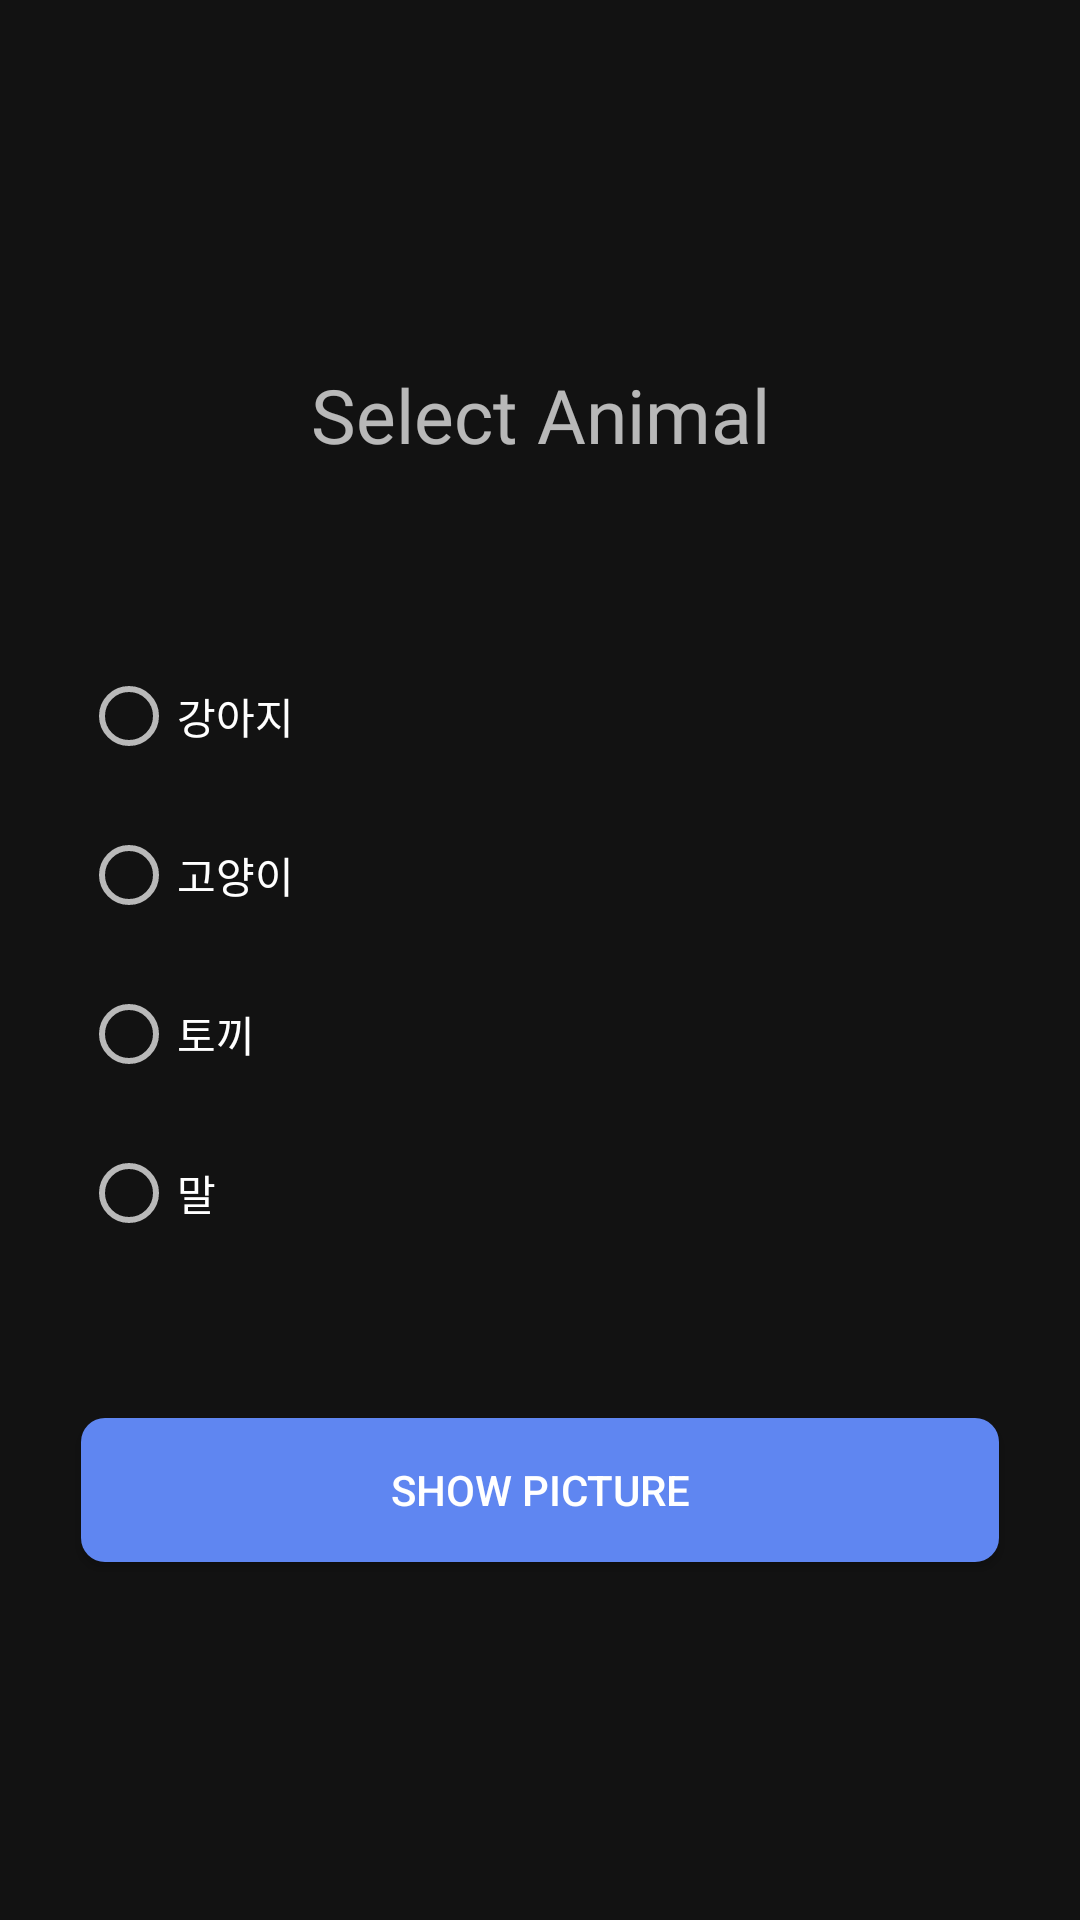

Reconstruct the res/layout file that produces this screen, plus the resources it refers to.
<!-- AndroidManifest.xml: application theme Theme.MaterialComponents.NoActionBar -->
<!-- res/layout/fragment_pictures.xml -->
<?xml version="1.0" encoding="utf-8"?>
<layout xmlns:app="http://schemas.android.com/apk/res-auto">
    <androidx.constraintlayout.widget.ConstraintLayout
        xmlns:android="http://schemas.android.com/apk/res/android"
        xmlns:tools="http://schemas.android.com/tools"
        android:layout_width="match_parent"
        android:layout_height="match_parent"
        tools:context=".picture.PicturesFragment">

        <TextView
            android:id="@+id/tv_gallery"
            android:layout_width="wrap_content"
            android:layout_height="wrap_content"
            android:text="Select Animal"
            android:fontFamily="@font/apple_sd_gothic_neo_bold"
            android:textSize="25sp"
            app:layout_constraintTop_toTopOf="parent"
            app:layout_constraintBottom_toBottomOf="parent"
            app:layout_constraintStart_toStartOf="parent"
            app:layout_constraintEnd_toEndOf="parent"
            app:layout_constraintVertical_bias="0.2"/>

        <RadioGroup
            android:id="@+id/rb_group"
            android:layout_width="0dp"
            android:layout_height="wrap_content"
            android:orientation="vertical"
            app:layout_constraintWidth_percent="0.85"
            app:layout_constraintVertical_bias="0.2"
            app:layout_constraintTop_toBottomOf="@id/tv_gallery"
            app:layout_constraintStart_toStartOf="parent"
            app:layout_constraintEnd_toEndOf="parent"
            app:layout_constraintBottom_toBottomOf="parent">

            <RadioButton
                android:id="@+id/rb_dog"
                android:layout_width="wrap_content"
                android:layout_height="wrap_content"
                android:layout_marginTop="5dp"
                android:text="강아지"
                android:fontFamily="@font/apple_sd_gothic_neo_bold"/>

            <RadioButton
                android:id="@+id/rb_cat"
                android:layout_width="wrap_content"
                android:layout_height="wrap_content"
                android:layout_marginTop="5dp"
                android:text="고양이"
                android:fontFamily="@font/apple_sd_gothic_neo_bold"/>

            <RadioButton
                android:id="@+id/rb_rabbit"
                android:layout_width="wrap_content"
                android:layout_height="wrap_content"
                android:layout_marginTop="5dp"
                android:text="토끼"
                android:fontFamily="@font/apple_sd_gothic_neo_bold"/>

            <RadioButton
                android:id="@+id/rb_horse"
                android:layout_width="wrap_content"
                android:layout_height="wrap_content"
                android:layout_marginTop="5dp"
                android:text="말"
                android:fontFamily="@font/apple_sd_gothic_neo_bold"/>

        </RadioGroup>

        <androidx.appcompat.widget.AppCompatButton
            android:id="@+id/btn_dialog"
            android:layout_width="0dp"
            android:layout_height="wrap_content"
            android:text="Show picture"
            android:background="@drawable/button_radius"
            android:paddingHorizontal="6dp"
            app:layout_constraintVertical_bias="0.3"
            app:layout_constraintTop_toBottomOf="@id/rb_group"
            app:layout_constraintStart_toStartOf="@id/rb_group"
            app:layout_constraintEnd_toEndOf="@id/rb_group"
            app:layout_constraintBottom_toBottomOf="parent"/>

    </androidx.constraintlayout.widget.ConstraintLayout>
</layout>
<!-- resources referenced by this layout -->
<resources>
  <!-- drawable button_radius (drawable) -->
  <?xml version="1.0" encoding="utf-8"?>
  <shape xmlns:android="http://schemas.android.com/apk/res/android">
      <solid android:color="@color/peace_blue"/>
      <corners android:radius="8dp"/>
  </shape>
  <color name="peace_blue">#5f86f1</color>
</resources>
